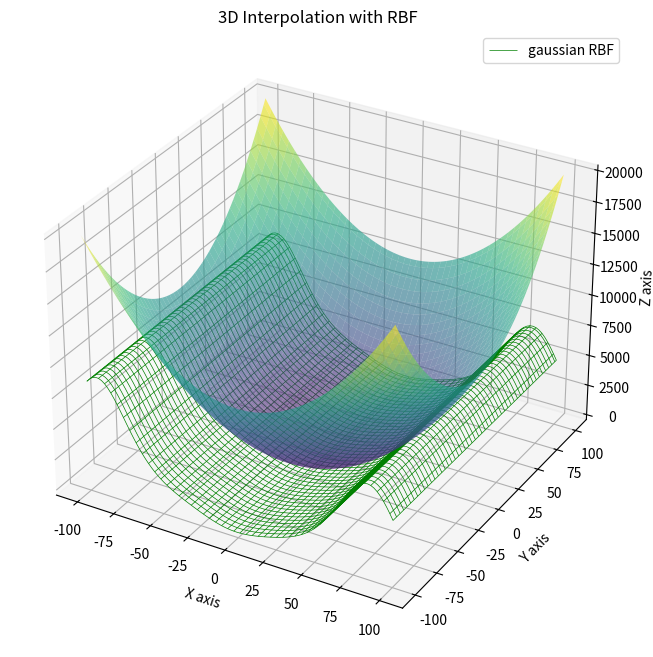

Write Python code to recreate this figure.
import numpy as np
from scipy.interpolate import Rbf
from matplotlib import pyplot as plt
from mpl_toolkits.mplot3d import Axes3D

# def sample_func_g(x):
#     return x**2
def sample_func_g(x):
    value  = 0
    value +=  x**2 - 10 * np.cos(2 * np.pi * x)
    value += 10  * 1
    return value

x_j = np.arange(-95, 95, 30)
y_j = sample_func_g(x_j) 

x = np.arange(-101, 101, 100)
y = sample_func_g(x)

#c
# fig = plt.figure(figsize=(8, 5))
# ax = fig.add_subplot(111)
# ax.plot(x, y, color='magenta', lw=3, label=r'$g(x)$')
# ax.scatter(x_j, y_j, color='blue', s=100, zorder=2, label=r'$x_j$')
# ax.grid()
# ax.set_xlim(-100, 100)
# ax.set_ylim(0, 140)
# ax.legend(fontsize=16)
# plt.savefig('rbf_ex_2d.png')
# plt.close()


# function_list = ['multiquadric', 'inverse', 'gaussian', 'linear', 'cubic', 'quintic', 'thin_plate']
function_list = ['gaussian']
for i, function in enumerate(function_list):
    # 3D表示用にX, Y軸を拡張
    x_range = np.linspace(-100, 100, 100)
    y_range = np.linspace(-100, 100, 100)
    X, Y = np.meshgrid(x_range, y_range)
    Z = sample_func_g(X) + sample_func_g(Y)

    # 3D表示
    fig = plt.figure(figsize=(10, 8))
    ax = fig.add_subplot(111, projection='3d')

    # 元の関数の表示
    ax.plot_surface(X, Y, Z, cmap='viridis', alpha=0.6)

    # 補完した結果を表示
    print('1inputのノード特徴量',x_j)
    print('2inputのノード特徴量',y_j)
    interp_model = Rbf(x_j, y_j, function=function)
    print(X[0][32],Y[0][32],Z[0][32])
    Z_interp = interp_model(X)

    # 補間関数のプロット
    ax.plot_wireframe(X, Y, Z_interp, color='green', label=f'{function} RBF', linewidth=0.5)

    # 3Dの設定
    ax.set_xlabel('X axis')
    ax.set_ylabel('Y axis')
    ax.set_zlabel('Z axis')
    ax.set_title('3D Interpolation with RBF')
    plt.legend(loc='upper right')

    # 画像を保存
    plt.savefig(function, dpi=300)
    plt.close()


print('di:データ値をもつ１次元配列',interp_model.di)
# print('smooth:近時の滑らかさ',interp_model.smooth)
# print('mode:1次元かN次元か',interp_model.mode)
# print('距離関数',interp_model.norm)
# print('ここから')
print('episilon',interp_model.epsilon)
# print('ここまで')
# 重みと基底関数の中心点を出力
centers = interp_model.nodes
weights = interp_model.A

print("nodes:weight for hidden to output")
print(centers)
print("A: weight for input to hidden")
print(weights)
